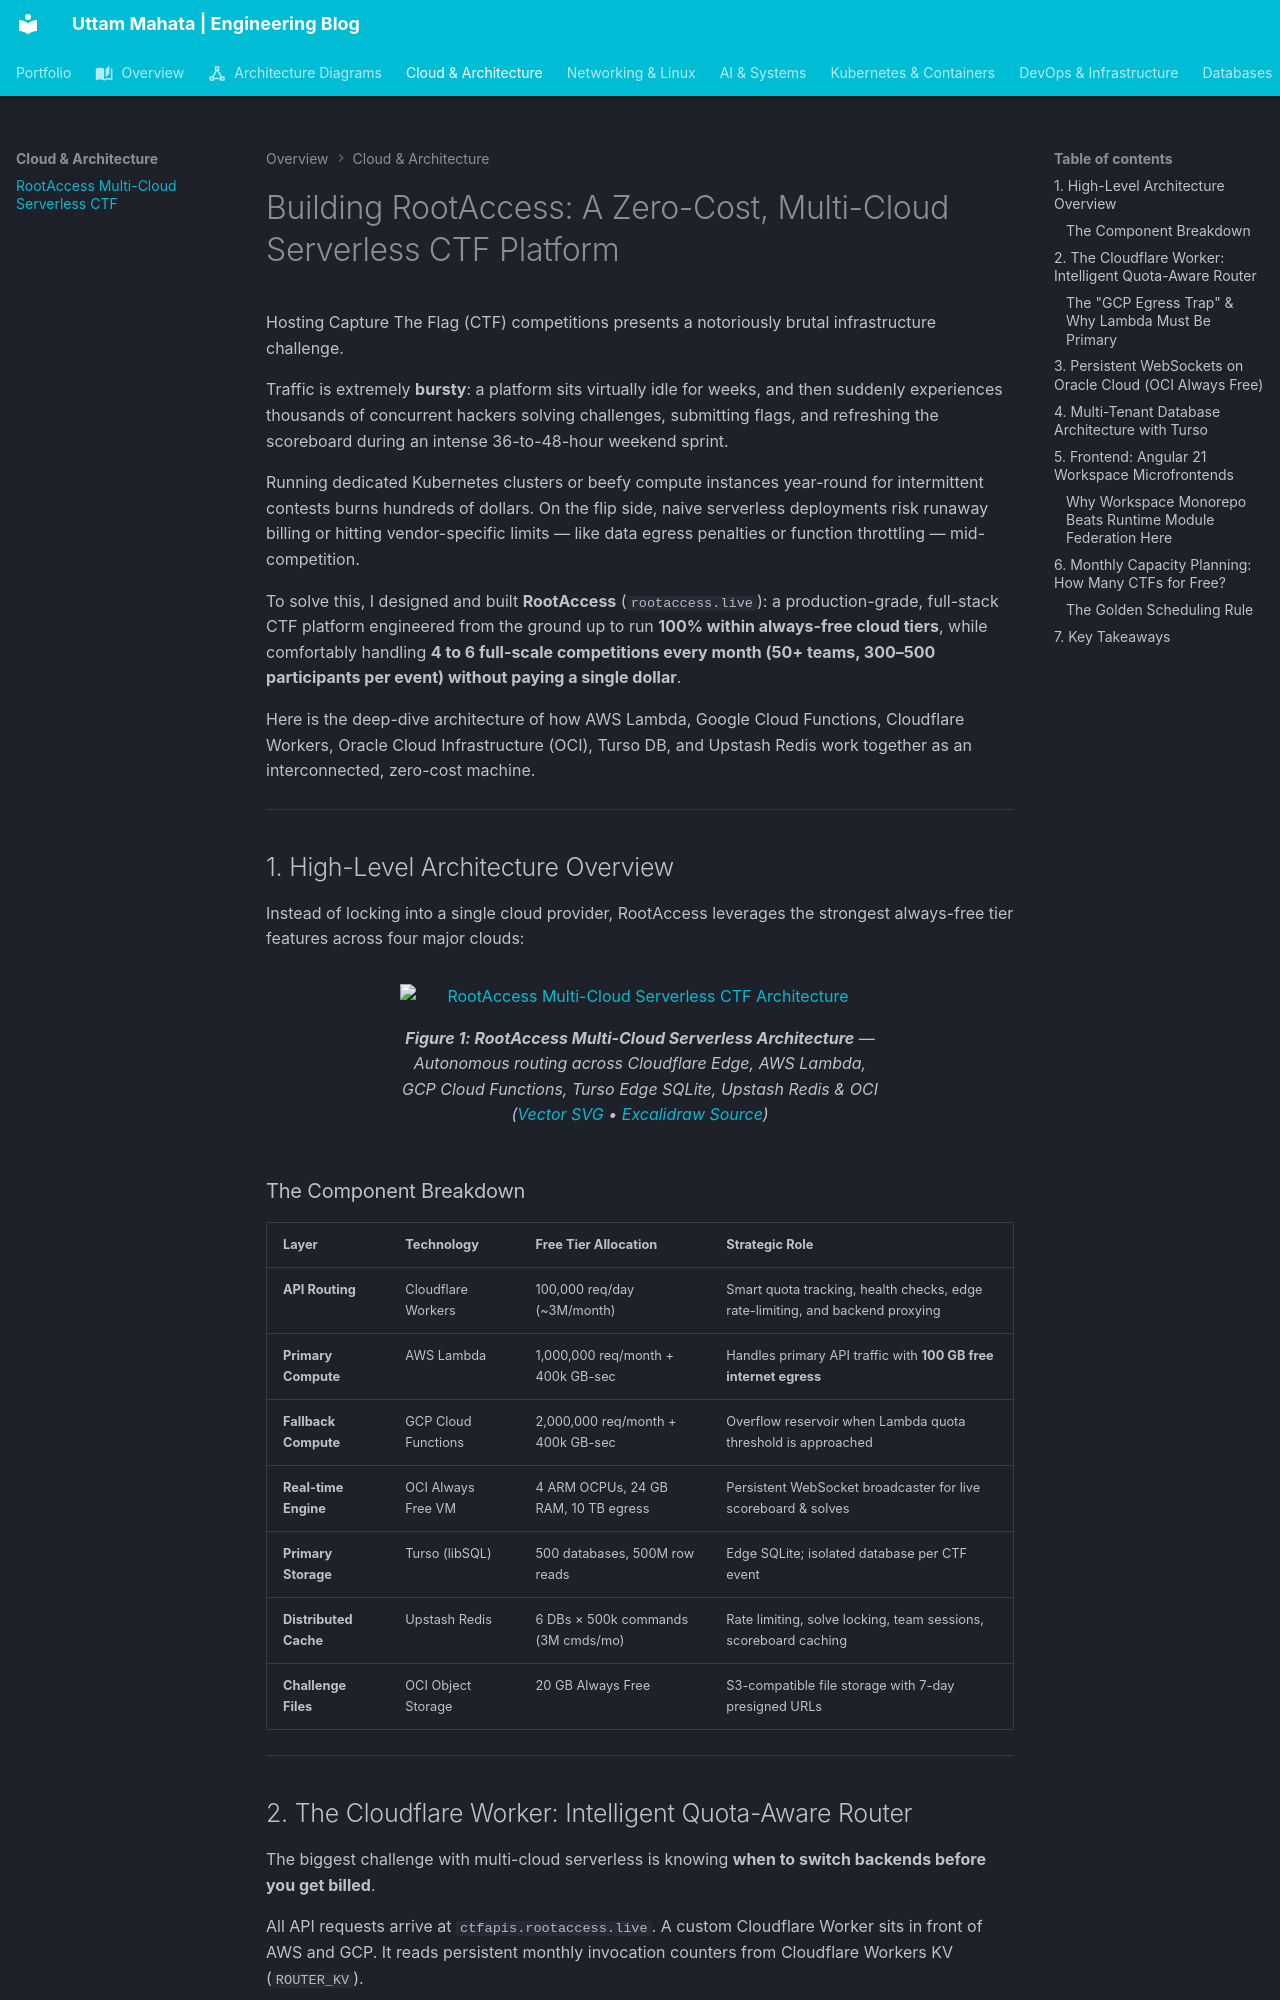

repository: Uttam-Mahata/portfolio · page: posts/rootaccess-multi-cloud-ctf-architecture/index.html · generator: mkdocs

---
slug: rootaccess-multi-cloud-ctf-architecture
title: "Building RootAccess: A Zero-Cost, Multi-Cloud Serverless CTF Platform on AWS, GCP, Cloudflare, and OCI"
description: "How I engineered RootAccess — a production full-stack CTF platform running entirely within always-free cloud tiers: Cloudflare Worker quota routing, AWS Lambda + GCP Cloud Functions, persistent WebSockets on OCI Always Free, Turso edge SQLite, and 6 Upstash Redis instances."
date: "2026-09-24"
readingTime: 14
category: "Cloud & DevOps"
tags:
  - CTF
  - Go
  - Angular
  - AWS Lambda
  - GCP
  - Cloudflare
  - OCI
  - Turso
  - Redis
  - Serverless
  - Multi-Cloud
  - Architecture
cover: "/blog-posts/images/rootaccess-multi-cloud-ctf-architecture.png"
---

# Building RootAccess: A Zero-Cost, Multi-Cloud Serverless CTF Platform

Hosting Capture The Flag (CTF) competitions presents a notoriously brutal infrastructure challenge. 

Traffic is extremely **bursty**: a platform sits virtually idle for weeks, and then suddenly experiences thousands of concurrent hackers solving challenges, submitting flags, and refreshing the scoreboard during an intense 36-to-48-hour weekend sprint. 

Running dedicated Kubernetes clusters or beefy compute instances year-round for intermittent contests burns hundreds of dollars. On the flip side, naive serverless deployments risk runaway billing or hitting vendor-specific limits — like data egress penalties or function throttling — mid-competition.

To solve this, I designed and built **RootAccess** (`rootaccess.live`): a production-grade, full-stack CTF platform engineered from the ground up to run **100% within always-free cloud tiers**, while comfortably handling **4 to 6 full-scale competitions every month (50+ teams, 300–500 participants per event) without paying a single dollar**.

Here is the deep-dive architecture of how AWS Lambda, Google Cloud Functions, Cloudflare Workers, Oracle Cloud Infrastructure (OCI), Turso DB, and Upstash Redis work together as an interconnected, zero-cost machine.

---

## 1. High-Level Architecture Overview

Instead of locking into a single cloud provider, RootAccess leverages the strongest always-free tier features across four major clouds:

<figure class="architecture-diagram" markdown>
  <a href="../images/rootaccess_architecture_diagram.png" class="diagram-link" target="_blank" title="Click to view full resolution">
    ![RootAccess Multi-Cloud Serverless CTF Architecture](../images/rootaccess_architecture_diagram.png){ loading=lazy }
  </a>
  <figcaption>
    <strong>Figure 1: RootAccess Multi-Cloud Serverless Architecture</strong> — Autonomous routing across Cloudflare Edge, AWS Lambda, GCP Cloud Functions, Turso Edge SQLite, Upstash Redis &amp; OCI (<a href="../diagrams/rootaccess_architecture_diagram.svg" target="_blank">Vector SVG</a> • <a href="../diagrams/rootaccess_architecture_diagram.excalidraw" download>Excalidraw Source</a>)
  </figcaption>
</figure>
